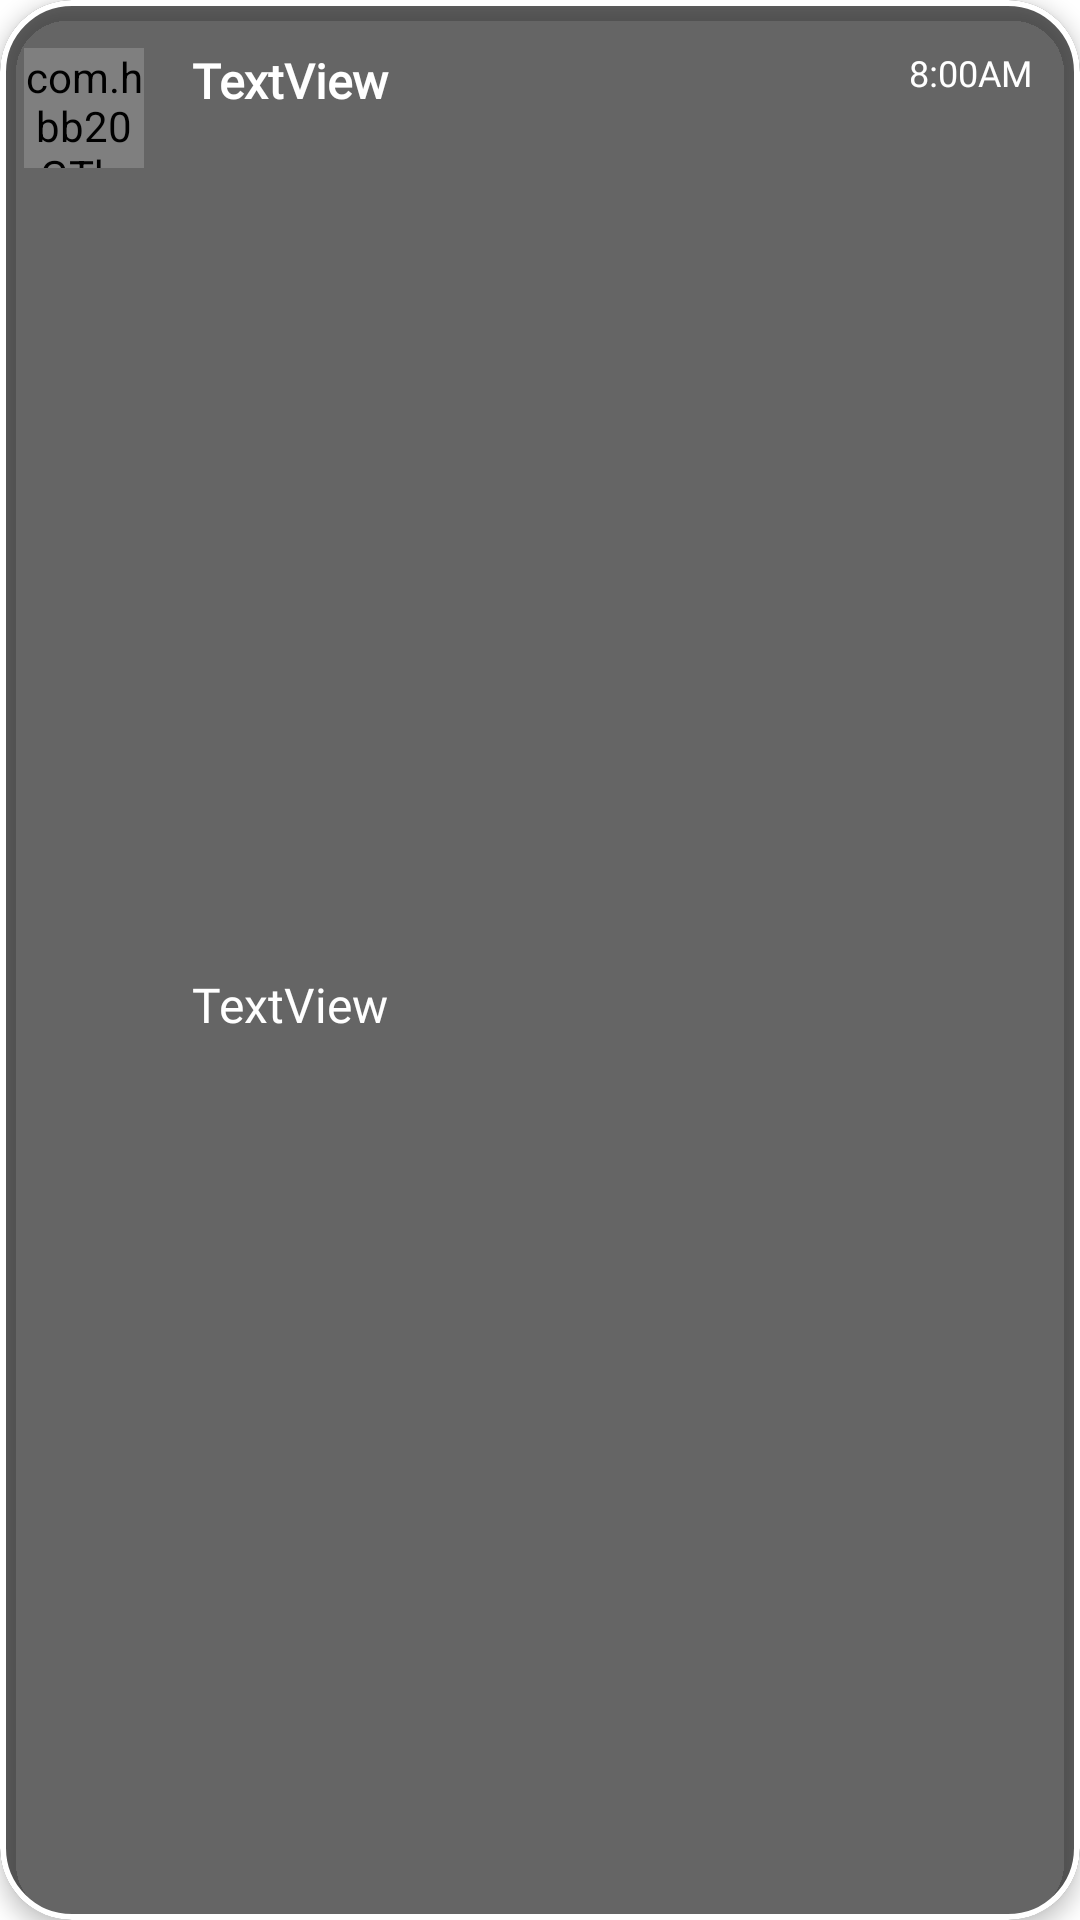

Reconstruct the res/layout file that produces this screen, plus the resources it refers to.
<!-- AndroidManifest.xml: application theme AppTheme -->
<!-- res/layout/single_notif.xml -->
<?xml version="1.0" encoding="utf-8"?>
<android.support.design.card.MaterialCardView
    xmlns:android="http://schemas.android.com/apk/res/android"
    xmlns:app="http://schemas.android.com/apk/res-auto"
    xmlns:tools="http://schemas.android.com/tools"
    android:layout_width="match_parent"
    android:layout_height="wrap_content"
    android:layout_marginBottom="4dp"
    style="@style/Widget.MaterialComponents.CardView"
    app:cardElevation="4dp"
    app:cardCornerRadius="24dp"
    app:strokeColor="@color/white"
    app:strokeWidth="2dp"
    app:cardBackgroundColor="@color/bg_trans2"
    tools:cardBackgroundColor="@color/bg_trans2"
    >

    <android.support.constraint.ConstraintLayout
        android:id="@+id/ls_card"
        android:layout_width="match_parent"
        android:layout_height="match_parent">


        <com.hbb20.GThumb
            android:id="@+id/ce_gthumb"
            android:layout_width="40dp"
            android:layout_height="40dp"
            android:layout_marginStart="8dp"
            android:layout_marginTop="16dp"
            app:gtTextSize="24sp"
            app:gtUseBoldText="true"
            app:layout_constraintStart_toStartOf="parent"
            app:layout_constraintTop_toTopOf="parent" />

        <TextView
            android:id="@+id/ce_lecname"
            android:layout_width="0dp"
            android:layout_height="wrap_content"
            android:layout_marginEnd="16dp"
            android:layout_marginStart="16dp"
            android:layout_marginTop="16dp"
            android:fontFamily="@font/nunito"
            android:singleLine="false"
            android:text="TextView"
            android:textColor="@android:color/white"
            android:textSize="16sp"
            android:textStyle="bold"
            app:layout_constraintEnd_toStartOf="@+id/ce_time"
            app:layout_constraintStart_toEndOf="@+id/ce_gthumb"
            app:layout_constraintTop_toTopOf="parent" />


        <TextView
            android:id="@+id/ce_message"
            android:layout_width="0dp"
            android:layout_height="wrap_content"
            android:layout_marginBottom="16dp"
            android:layout_marginEnd="16dp"
            android:layout_marginStart="16dp"
            android:layout_marginTop="8dp"
            android:fontFamily="@font/nunito"
            android:singleLine="false"
            android:text="TextView"
            android:textColor="@android:color/white"
            android:textSize="16sp"
            app:layout_constraintBottom_toBottomOf="parent"
            app:layout_constraintEnd_toEndOf="parent"
            app:layout_constraintStart_toEndOf="@+id/ce_gthumb"
            app:layout_constraintTop_toBottomOf="@+id/ce_lecname" />

        <TextView
            android:id="@+id/ce_time"
            android:layout_width="0dp"
            android:layout_height="wrap_content"
            android:layout_marginEnd="16dp"
            android:layout_marginTop="16dp"
            android:fontFamily="@font/nunito"
            android:text="8:00AM"
            android:textAllCaps="false"
            android:textColor="@android:color/white"
            android:textSize="12sp"
            app:layout_constraintEnd_toEndOf="parent"
            app:layout_constraintTop_toTopOf="parent"
            tools:text="8:00AM" />


    </android.support.constraint.ConstraintLayout>

</android.support.design.card.MaterialCardView>
<!-- resources referenced by this layout -->
<resources>
  <color name="bg_trans2">#96000000</color>
  <color name="white">#FFFFFF</color>
  <style name="AppTheme" parent="Theme.MaterialComponents.Light.NoActionBar">
          
          <item name="colorPrimary">@color/colorPrimary</item>
          <item name="colorPrimaryDark">@color/colorPrimaryDark</item>
          <item name="colorAccent">@color/colorAccent</item>
      </style>
  <color name="colorPrimary">#673BB7</color>
  <color name="colorPrimaryDark">#512DA7</color>
  <color name="colorAccent">#FF5521</color>
</resources>
